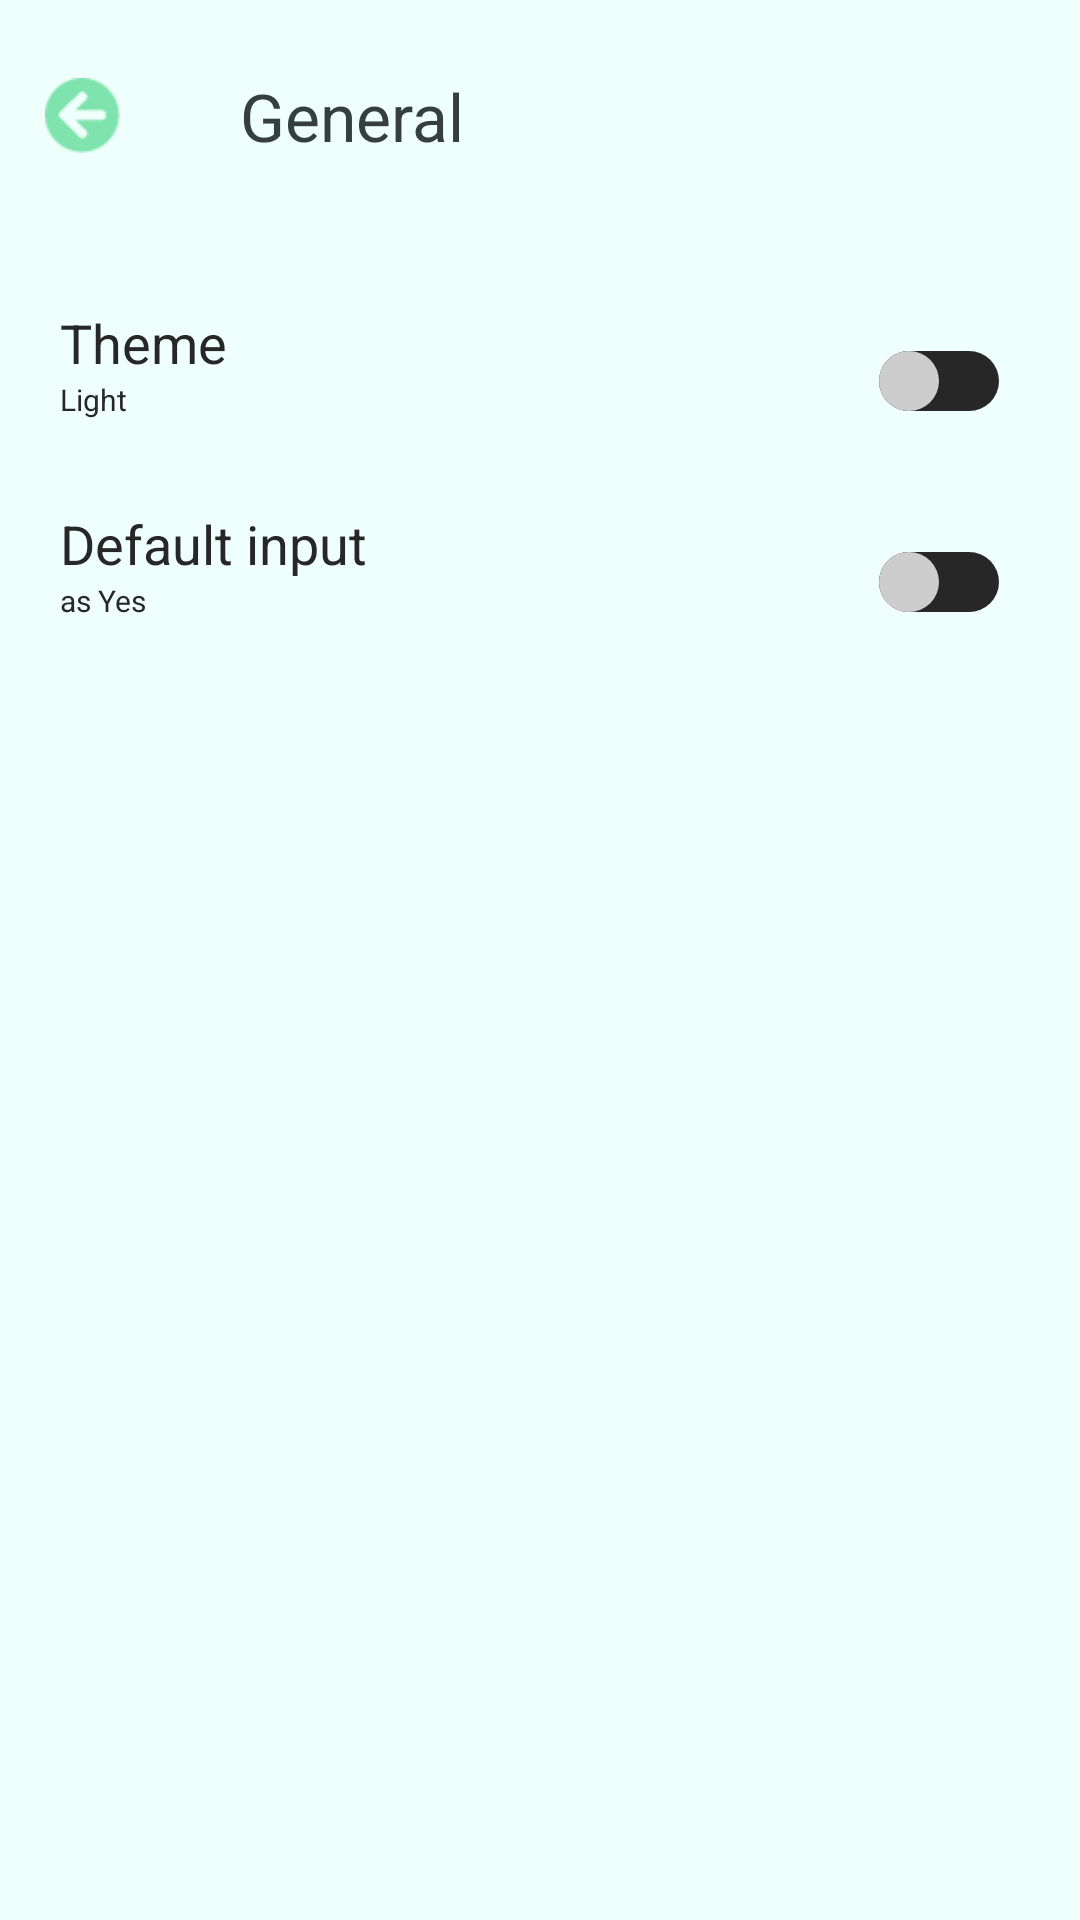

Android layout source for this screen:
<!-- AndroidManifest.xml: application theme Theme.AppCompat.NoActionBar -->
<!-- res/layout/activity_general.xml -->
<?xml version="1.0" encoding="utf-8"?>
<androidx.constraintlayout.widget.ConstraintLayout xmlns:android="http://schemas.android.com/apk/res/android"
    xmlns:app="http://schemas.android.com/apk/res-auto"
    xmlns:tools="http://schemas.android.com/tools"
    android:layout_width="match_parent"
    android:layout_height="match_parent"
    android:background="#EFFFFB"
    tools:context=".features.view.Activity.GeneralActivity">

    <LinearLayout
        android:id="@+id/linearLayout11"
        android:layout_width="match_parent"
        android:layout_height="50dp"
        app:layout_constraintBottom_toBottomOf="parent"
        app:layout_constraintTop_toTopOf="parent"
        app:layout_constraintVertical_bias="0.023"
        tools:layout_editor_absoluteX="0dp">

        <ImageView
            android:id="@+id/backBt"
            android:layout_width="25dp"
            android:layout_height="25dp"
            android:layout_gravity="center"
            android:layout_marginLeft="15dp"
            android:src="@drawable/back" />

        <TextView
            android:layout_width="wrap_content"
            android:layout_height="wrap_content"
            android:layout_gravity="center"
            android:layout_marginLeft="40dp"
            android:text="General"
            android:textColor="#353F40"
            android:textSize="22dp" />

    </LinearLayout>

    <LinearLayout
        android:id="@+id/linearLayout12"
        android:layout_width="match_parent"
        android:layout_height="50dp"
        android:weightSum="2"
        app:layout_constraintBottom_toBottomOf="parent"
        app:layout_constraintTop_toBottomOf="@+id/linearLayout11"
        app:layout_constraintVertical_bias="0.073"
        tools:layout_editor_absoluteX="16dp">

        <LinearLayout
            android:layout_width="0dp"
            android:layout_height="match_parent"
            android:layout_marginLeft="20dp"
            android:layout_weight="1.8"
            android:orientation="vertical">

            <TextView
                android:layout_width="wrap_content"
                android:layout_height="wrap_content"
                android:text="Theme"
                android:textColor="#272727"
                android:textSize="18dp" />

            <TextView
                android:layout_width="wrap_content"
                android:layout_height="wrap_content"
                android:text="Light"
                android:textColor="#272727"
                android:textSize="10dp" />


        </LinearLayout>

        <androidx.appcompat.widget.SwitchCompat
            android:id="@+id/themeSwC"
            android:layout_width="wrap_content"
            android:layout_height="wrap_content"
            android:layout_gravity="center"
            android:layout_marginLeft="30dp"
            android:gravity="center"
            android:thumb="@drawable/sw_thumb"
            app:track="@drawable/sw_track"
            />

    </LinearLayout>

    <LinearLayout
        android:layout_width="match_parent"
        android:layout_height="50dp"
        android:weightSum="2"
        app:layout_constraintBottom_toBottomOf="parent"
        app:layout_constraintTop_toBottomOf="@+id/linearLayout12"
        app:layout_constraintVertical_bias="0.039"
        tools:layout_editor_absoluteX="0dp">

        <LinearLayout
            android:layout_width="0dp"
            android:layout_height="match_parent"
            android:layout_marginLeft="20dp"
            android:layout_weight="1.8"
            android:orientation="vertical">

            <TextView
                android:layout_width="wrap_content"
                android:layout_height="wrap_content"
                android:text="Default input"
                android:textColor="#272727"
                android:textSize="18dp" />

            <TextView
                android:layout_width="wrap_content"
                android:layout_height="wrap_content"
                android:text="as Yes"
                android:textColor="#272727"
                android:textSize="10dp" />


        </LinearLayout>

        <androidx.appcompat.widget.SwitchCompat
            android:layout_width="wrap_content"
            android:layout_height="wrap_content"
            android:layout_gravity="center"
            android:layout_marginLeft="30dp"
            android:gravity="center"
            android:thumb="@drawable/sw_thumb"
            app:track="@drawable/sw_track"
            />

    </LinearLayout>
</androidx.constraintlayout.widget.ConstraintLayout>
<!-- resources referenced by this layout -->
<resources>
  <!-- drawable back: png bitmap (drawable, 910 bytes) -->
  <!-- drawable sw_thumb (drawable) -->
  <?xml version="1.0" encoding="utf-8"?>
  <selector xmlns:android="http://schemas.android.com/apk/res/android">
  
      <item android:state_checked="true">
      <shape android:shape="rectangle">
          <solid android:color="#50D890"/>
          <size android:width="20dp"
              android:height="15dp"/>
          <corners android:radius="40dp"/>
          
      </shape>
  </item>
  
      <item android:state_checked="false">
          <shape android:shape="rectangle">
              <solid android:color="#cdcdcd"/>
              <size android:width="20dp"
                  android:height="15dp"/>
              <corners android:radius="40dp"/>
              
          </shape>
      </item>
  
  </selector>
  <!-- drawable sw_track (drawable) -->
  <?xml version="1.0" encoding="utf-8"?>
  <selector xmlns:android="http://schemas.android.com/apk/res/android">
  
  
      <item android:state_checked="true">
          <shape android:shape="rectangle">
              <size android:width="60dp"
                  android:height="20dp"/>
              <solid android:color="#272727"/>
              <corners android:radius="200dp"/>
          </shape>
      </item>
      <item android:state_checked="false">
          <shape android:shape="rectangle">
              <size android:width="60dp"
                  android:height="20dp"/>
              <solid android:color="#272727"/>
              <corners android:radius="200dp"/>
          </shape>
      </item>
  
  </selector>
</resources>
